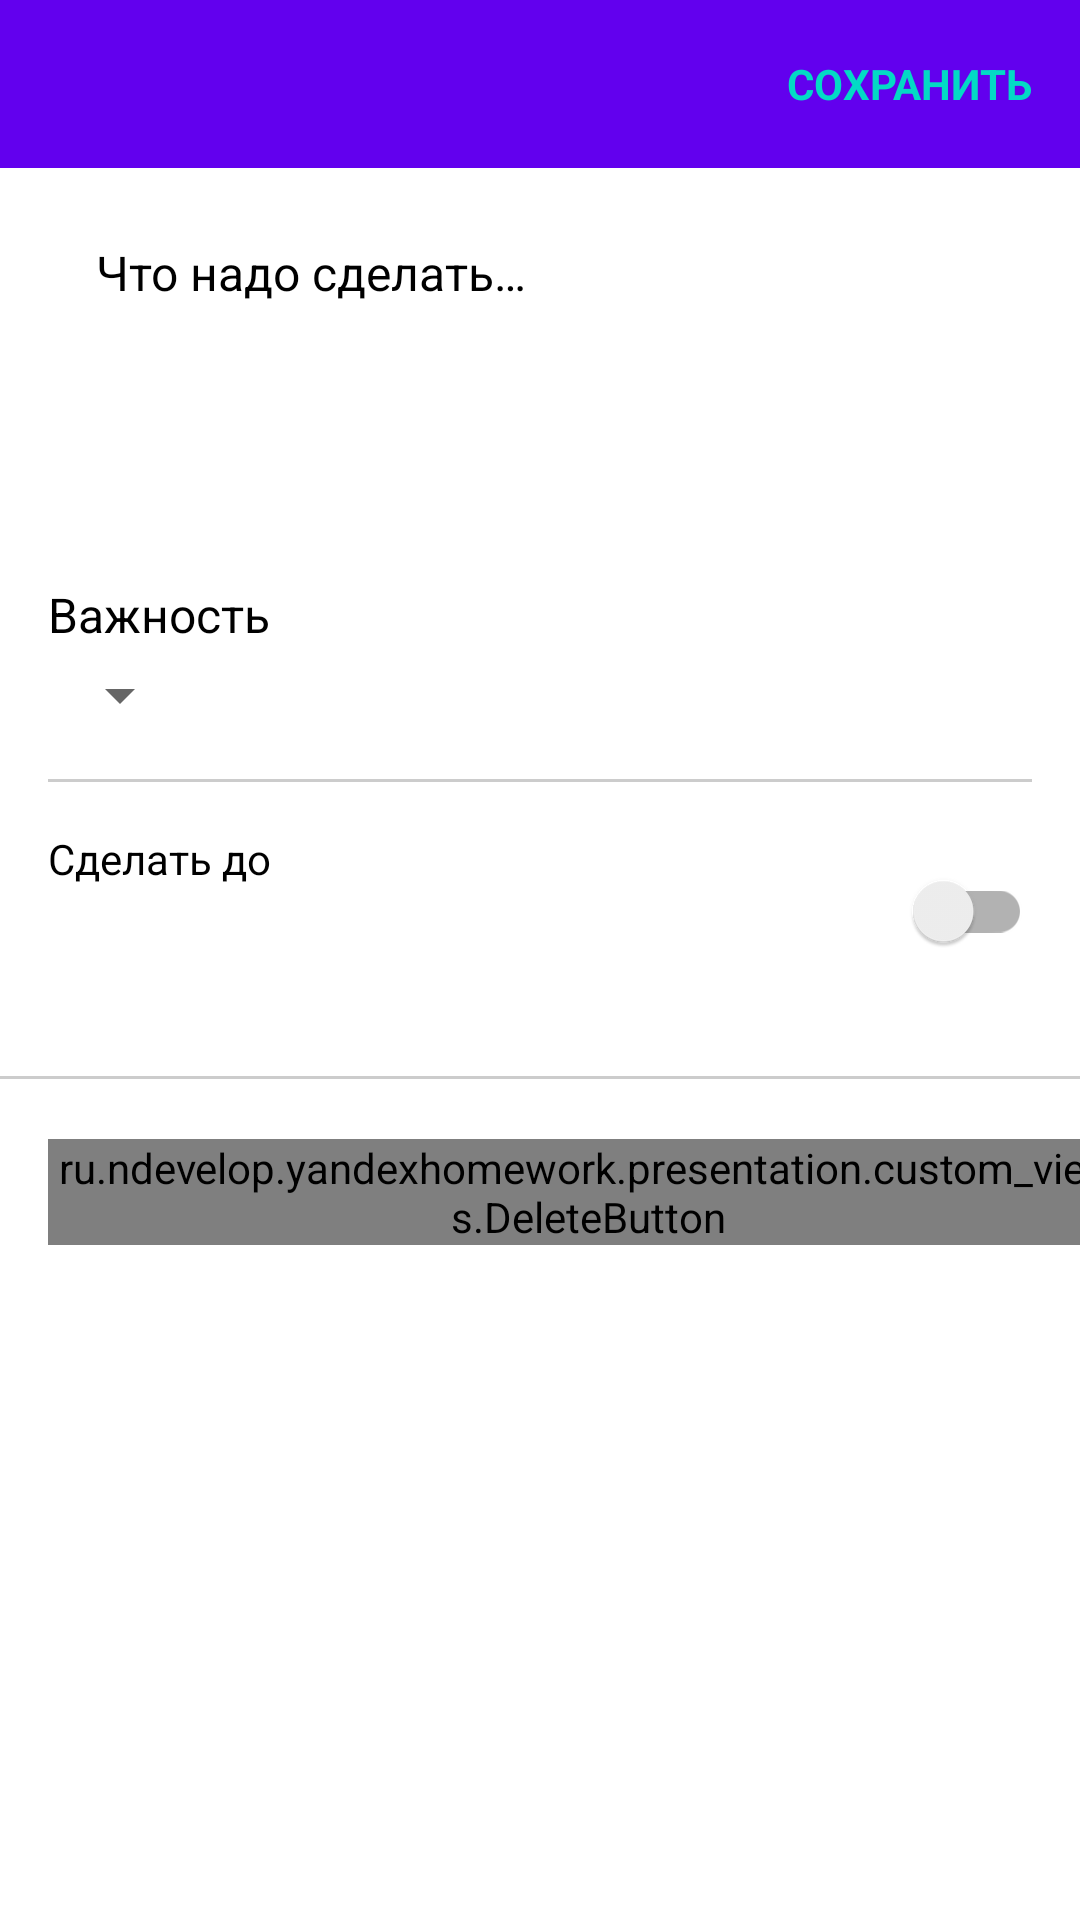

Android layout source for this screen:
<!-- AndroidManifest.xml: application theme Theme.YandexHomework -->
<!-- res/layout/fragment_add_item.xml -->
<?xml version="1.0" encoding="utf-8"?>
<androidx.constraintlayout.widget.ConstraintLayout xmlns:android="http://schemas.android.com/apk/res/android"
    xmlns:app="http://schemas.android.com/apk/res-auto"
    android:layout_width="match_parent"
    android:layout_height="match_parent">

    <androidx.appcompat.widget.Toolbar
        android:id="@+id/toolbar"
        android:layout_width="match_parent"
        android:layout_height="?attr/actionBarSize"
        android:background="?attr/colorPrimary"
        app:layout_constraintTop_toTopOf="parent">

        <ImageButton
            android:id="@+id/exitButton"
            android:layout_width="wrap_content"
            android:layout_height="match_parent"
            android:background="?attr/selectableItemBackgroundBorderless"
            android:contentDescription="@string/close"
            android:src="@drawable/ic_close"
            app:tint="@color/label_primary" />

        <TextView
            android:id="@+id/saveButton"
            android:layout_width="wrap_content"
            android:layout_height="match_parent"
            android:layout_gravity="end"
            android:layout_marginEnd="16dp"
            android:gravity="center"
            android:text="@string/save"
            android:textColor="?attr/colorAccent"
            android:textStyle="bold" />

    </androidx.appcompat.widget.Toolbar>


    <EditText
        android:id="@+id/editText"
        style="@style/RoundedEditTextStyle"
        android:layout_width="0dp"
        android:inputType="text"
        android:layout_height="wrap_content"
        android:layout_marginTop="8dp"
        android:gravity="top"
        android:hint="@string/what_left_to_do"
        android:minHeight="100dp"
        app:layout_constraintEnd_toStartOf="@+id/guideline2"
        app:layout_constraintStart_toStartOf="@+id/guideline"
        app:layout_constraintTop_toBottomOf="@id/toolbar" />

    <TextView
        android:id="@+id/textView"
        style="@style/TextStyle.Body"
        android:layout_width="wrap_content"
        android:layout_height="wrap_content"
        android:layout_marginTop="30dp"
        android:text="@string/importance"
        app:layout_constraintStart_toStartOf="@+id/guideline"
        app:layout_constraintTop_toBottomOf="@+id/editText" />

    <Spinner
        android:id="@+id/importanceSpinner"
        style="@style/TextStyle.Subhead"
        android:layout_width="wrap_content"
        android:layout_height="wrap_content"
        android:layout_marginTop="4dp"
        android:text="@string/no"
        app:layout_constraintStart_toStartOf="@+id/guideline"
        app:layout_constraintTop_toBottomOf="@+id/textView" />

    <View
        android:id="@+id/divider1"
        android:layout_width="0dp"
        android:layout_height="1dp"
        android:layout_marginTop="16dp"
        android:background="@color/support_separator"
        app:layout_constraintEnd_toStartOf="@+id/guideline2"
        app:layout_constraintStart_toStartOf="@+id/guideline"
        app:layout_constraintTop_toBottomOf="@+id/importanceSpinner" />

    <TextView
        android:id="@+id/labelDeadline"
        android:layout_width="wrap_content"
        android:layout_height="wrap_content"
        android:layout_marginTop="16dp"
        android:text="@string/do_until"
        android:textColor="@color/label_primary"
        app:layout_constraintStart_toStartOf="@+id/guideline"
        app:layout_constraintTop_toBottomOf="@+id/divider1" />

    <TextView
        android:id="@+id/selectedDeadline"
        android:layout_width="wrap_content"
        android:layout_height="wrap_content"
        android:layout_marginTop="4dp"
        android:textColor="?attr/colorAccent"
        android:visibility="invisible"
        app:layout_constraintStart_toStartOf="@+id/guideline"
        app:layout_constraintTop_toBottomOf="@+id/labelDeadline" />

    <androidx.appcompat.widget.SwitchCompat
        android:id="@+id/deadlineSwitch"
        android:layout_width="wrap_content"
        android:layout_height="wrap_content"
        android:layout_marginTop="12dp"
        app:layout_constraintBottom_toBottomOf="@+id/selectedDeadline"
        app:layout_constraintEnd_toStartOf="@+id/guideline2"
        app:layout_constraintTop_toTopOf="@+id/labelDeadline" />

    <View
        android:id="@+id/divider2"
        android:layout_width="match_parent"
        android:layout_height="1dp"
        android:layout_marginTop="40dp"
        android:background="@color/support_separator"
        app:layout_constraintTop_toBottomOf="@+id/selectedDeadline" />

    <ru.ndevelop.yandexhomework.presentation.custom_views.DeleteButton
        android:id="@+id/deleteButton"
        android:layout_width="wrap_content"
        android:layout_height="wrap_content"
        android:layout_marginTop="20dp"
        android:background="?attr/selectableItemBackgroundBorderless"
        android:drawableLeft="@drawable/ic_delete_disabled"
        android:text="@string/delete"
        android:textColor="@color/gray_light"
        app:layout_constraintStart_toStartOf="@id/guideline"
        app:layout_constraintTop_toBottomOf="@id/divider2" />

    <androidx.constraintlayout.widget.Guideline
        android:id="@+id/guideline"
        android:layout_width="wrap_content"
        android:layout_height="wrap_content"
        android:orientation="vertical"
        app:layout_constraintGuide_begin="16dp" />

    <androidx.constraintlayout.widget.Guideline
        android:id="@+id/guideline2"
        android:layout_width="wrap_content"
        android:layout_height="wrap_content"
        android:orientation="vertical"
        app:layout_constraintGuide_end="16dp" />

</androidx.constraintlayout.widget.ConstraintLayout>
<!-- resources referenced by this layout -->
<resources>
  <color name="gray_light">#D1D1D6</color>
  <color name="label_primary">#000000</color>
  <color name="support_separator">#33000000</color>
  <!-- drawable ic_delete_disabled (drawable) -->
  <vector xmlns:android="http://schemas.android.com/apk/res/android"
      android:width="24dp"
      android:height="24dp"
      android:viewportWidth="24"
      android:viewportHeight="24">
    <path
        android:pathData="M18.984,3.984V6H5.016V3.984H8.484L9.516,3H14.484L15.516,3.984H18.984ZM6,18.984V6.984H18V18.984C18,19.516 17.797,19.984 17.391,20.391C16.984,20.797 16.516,21 15.984,21H8.016C7.484,21 7.016,20.797 6.609,20.391C6.203,19.984 6,19.516 6,18.984Z"
        android:fillColor="@color/gray_light"/>
  </vector>
  <string name="close">Close</string>
  <string name="delete">Удалить</string>
  <string name="do_until">Сделать до</string>
  <string name="importance">Важность</string>
  <string name="no">Нет</string>
  <string name="save">CОХРАНИТЬ</string>
  <string name="what_left_to_do">Что надо сделать…</string>
  <style name="RoundedEditTextStyle" parent="TextStyle.Input">
          <item name="android:background">@drawable/rounded_edittext</item>
          <item name="android:padding">16dp</item>
          <item name="android:textColor">@color/label_primary</item>
          <item name="android:textColorHint">@color/label_primary</item>
      </style>
  <style name="TextStyle.Body">
          <item name="android:textSize">16sp</item>
          <item name="android:lineHeight">20dp</item>
          <item name="android:textColor">@color/label_primary</item>
      </style>
  <style name="TextStyle.Subhead">
          <item name="android:textSize">14sp</item>
          <item name="android:lineHeight">20dp</item>
      </style>
  <style name="Theme.YandexHomework" parent="Theme.MaterialComponents.DayNight.DarkActionBar">
          
          <item name="colorPrimary">@color/purple_500</item>
          <item name="colorPrimaryVariant">@color/purple_700</item>
          <item name="colorOnPrimary">@color/white</item>
          
          <item name="colorSecondary">@color/teal_200</item>
          <item name="colorSecondaryVariant">@color/teal_700</item>
          <item name="colorOnSecondary">@color/black</item>
          
          <item name="android:statusBarColor">?attr/colorPrimaryVariant</item>
          
      </style>
  <style name="TextStyle.Input">
          <item name="android:textSize">16sp</item>
          <item name="android:lineHeight">18dp</item>
      </style>
  <!-- drawable rounded_edittext (drawable) -->
  <?xml version="1.0" encoding="utf-8"?>
  <shape xmlns:android="http://schemas.android.com/apk/res/android"
      android:shape="rectangle" android:padding="15dp">
  
      <solid android:color="@color/back_secondary" />
      <corners
          android:radius="8dp" />
  </shape>
  <color name="white">#FFFFFF</color>
  <color name="back_secondary">#FFFFFF</color>
  <!-- not gathered from this repository: default colours our renderer supplied (Android Studio template values) -->
  <color name="purple_500">#FF6200EE</color>
  <color name="purple_700">#FF3700B3</color>
  <color name="teal_200">#FF03DAC5</color>
  <color name="teal_700">#FF018786</color>
  <color name="black">#FF000000</color>
</resources>
